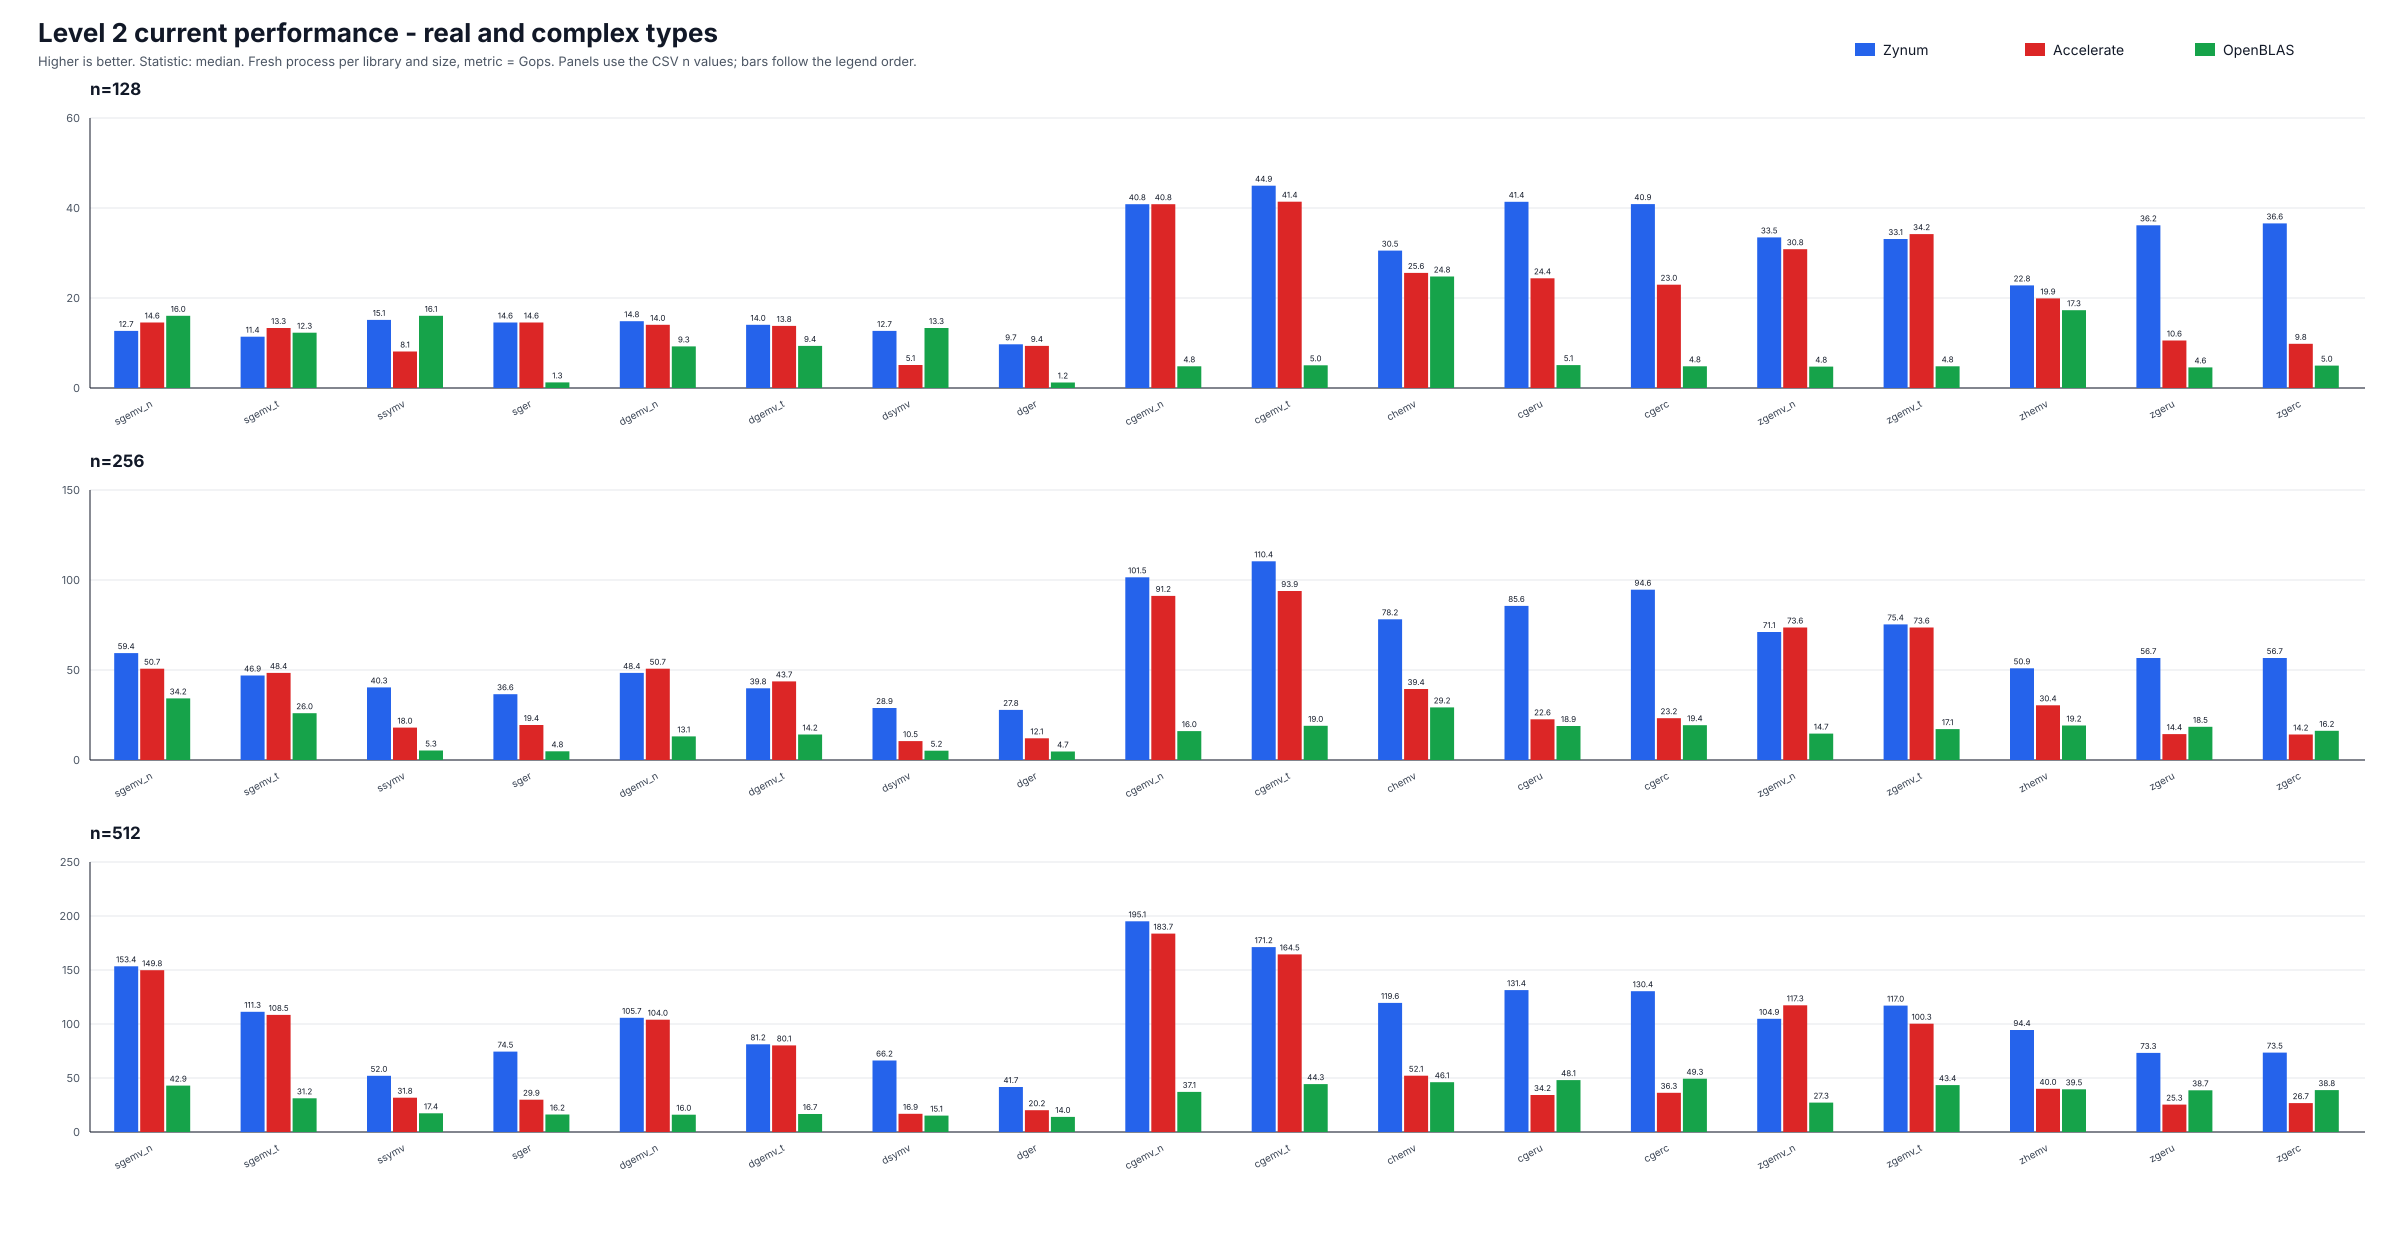

Data behind this chart, as committed beside it:
level, case, kind, library, n, time_ns, rate_gops, metric, status, check_status, check_max_abs_error, check_raw_output, shape, m, storage, lda, k, kl, ku, uplo, trans, diag, incx, incy
level2, cgemv_c, c32, Zynum, 128, 3041, 43.1, gops, ok, sampled-ok, 4.87682917e-07, , sq128, 128, , , , , , , , , , 
level2, cgemv_n, c32, Zynum, 128, 2958, 44.31, gops, ok, sampled-ok, 1.21753953e-06, , sq128, 128, , , , , , , , , , 
level2, cgemv_t, c32, Zynum, 128, 2833, 46.27, gops, ok, sampled-ok, 5.16896023e-07, , sq128, 128, , , , , , , , , , 
level2, cgerc, c32, Zynum, 128, 3125, 41.94, gops, ok, sampled-ok, 5.31560693e-08, , sq128, 128, , , , , , , , , , 
level2, cgeru, c32, Zynum, 128, 3125, 41.94, gops, ok, sampled-ok, 4.72419435e-08, , sq128, 128, , , , , , , , , , 
level2, chemv, c32, Zynum, 128, 4084, 32.09, gops, ok, sampled-ok, 1.03547502e-06, , sq128, 128, , , , , , , , , , 
level2, dgemv_n, f64, Zynum, 128, 2166, 15.13, gops, ok, sampled-ok, 6.66133815e-16, , sq128, 128, , , , , , , , , , 
level2, dgemv_t, f64, Zynum, 128, 2250, 14.56, gops, ok, sampled-ok, 9.99200722e-16, , sq128, 128, , , , , , , , , , 
level2, dger, f64, Zynum, 128, 3375, 9.709, gops, ok, sampled-ok, 1.11022302e-16, , sq128, 128, , , , , , , , , , 
level2, dsymv, f64, Zynum, 128, 2541, 12.9, gops, ok, sampled-ok, 1.33226763e-15, , sq128, 128, , , , , , , , , , 
level2, sgemv_n, f32, Zynum, 128, 2167, 15.12, gops, ok, sampled-ok, 4.49160509e-07, , sq128, 128, , , , , , , , , , 
level2, sgemv_t, f32, Zynum, 128, 2042, 16.05, gops, ok, sampled-ok, 1.51709011e-07, , sq128, 128, , , , , , , , , , 
level2, sger, f32, Zynum, 128, 2166, 15.13, gops, ok, sampled-ok, 3.40784549e-08, , sq128, 128, , , , , , , , , , 
level2, ssymv, f32, Zynum, 128, 2125, 15.42, gops, ok, sampled-ok, 5.68369799e-07, , sq128, 128, , , , , , , , , , 
level2, zgemv_c, c64, Zynum, 128, 3917, 33.46, gops, ok, sampled-ok, 2.01069942e-15, , sq128, 128, , , , , , , , , , 
level2, zgemv_n, c64, Zynum, 128, 3833, 34.2, gops, ok, sampled-ok, 2.30287661e-15, , sq128, 128, , , , , , , , , , 
level2, zgemv_t, c64, Zynum, 128, 3958, 33.12, gops, ok, sampled-ok, 1.79791013e-15, , sq128, 128, , , , , , , , , , 
level2, zgerc, c64, Zynum, 128, 3542, 37.01, gops, ok, sampled-ok, 1.24126708e-16, , sq128, 128, , , , , , , , , , 
level2, zgeru, c64, Zynum, 128, 3542, 37.01, gops, ok, sampled-ok, 1.24126708e-16, , sq128, 128, , , , , , , , , , 
level2, zhemv, c64, Zynum, 128, 5667, 23.13, gops, ok, sampled-ok, 2.67377111e-15, , sq128, 128, , , , , , , , , , 
level2, cgemv_c, c32, Zynum, 256, 5167, 101.5, gops, ok, sampled-ok, 7.17288482e-07, , sq256, 256, , , , , , , , , , 
level2, cgemv_n, c32, Zynum, 256, 5083, 103.1, gops, ok, sampled-ok, 3.62079929e-06, , sq256, 256, , , , , , , , , , 
level2, cgemv_t, c32, Zynum, 256, 4625, 113.4, gops, ok, sampled-ok, 7.17142916e-07, , sq256, 256, , , , , , , , , , 
level2, cgerc, c32, Zynum, 256, 5500, 95.33, gops, ok, sampled-ok, 5.39773562e-08, , sq256, 256, , , , , , , , , , 
level2, cgeru, c32, Zynum, 256, 5500, 95.33, gops, ok, sampled-ok, 5.45809276e-08, , sq256, 256, , , , , , , , , , 
level2, chemv, c32, Zynum, 256, 6667, 78.64, gops, ok, sampled-ok, 9.08506058e-07, , sq256, 256, , , , , , , , , , 
level2, dgemv_n, f64, Zynum, 256, 2458, 53.32, gops, ok, sampled-ok, 1.11022302e-15, , sq256, 256, , , , , , , , , , 
level2, dgemv_t, f64, Zynum, 256, 3250, 40.33, gops, ok, sampled-ok, 2.66453526e-15, , sq256, 256, , , , , , , , , , 
level2, dger, f64, Zynum, 256, 4708, 27.84, gops, ok, sampled-ok, 1.11022302e-16, , sq256, 256, , , , , , , , , , 
level2, dsymv, f64, Zynum, 256, 4416, 29.68, gops, ok, sampled-ok, 2.66453526e-15, , sq256, 256, , , , , , , , , , 
level2, sgemv_n, f32, Zynum, 256, 2208, 59.36, gops, ok, sampled-ok, 2.21436996e-06, , sq256, 256, , , , , , , , , , 
level2, sgemv_t, f32, Zynum, 256, 2416, 54.25, gops, ok, sampled-ok, 2.844787e-07, , sq256, 256, , , , , , , , , , 
level2, sger, f32, Zynum, 256, 3541, 37.02, gops, ok, sampled-ok, 3.61013532e-08, , sq256, 256, , , , , , , , , , 
level2, ssymv, f32, Zynum, 256, 3250, 40.33, gops, ok, sampled-ok, 1.18837391e-06, , sq256, 256, , , , , , , , , , 
level2, zgemv_c, c64, Zynum, 256, 7125, 73.58, gops, ok, sampled-ok, 3.42013569e-15, , sq256, 256, , , , , , , , , , 
level2, zgemv_n, c64, Zynum, 256, 7250, 72.32, gops, ok, sampled-ok, 6.22616398e-15, , sq256, 256, , , , , , , , , , 
level2, zgemv_t, c64, Zynum, 256, 6791, 77.2, gops, ok, sampled-ok, 3.82825763e-15, , sq256, 256, , , , , , , , , , 
level2, zgerc, c64, Zynum, 256, 9250, 56.68, gops, ok, sampled-ok, 1.57009246e-16, , sq256, 256, , , , , , , , , , 
level2, zgeru, c64, Zynum, 256, 9209, 56.93, gops, ok, sampled-ok, 1.57009246e-16, , sq256, 256, , , , , , , , , , 
level2, zhemv, c64, Zynum, 256, 10292, 50.94, gops, ok, sampled-ok, 4.56442108e-15, , sq256, 256, , , , , , , , , , 
level2, cgemv_c, c32, Zynum, 512, 12292, 170.6, gops, ok, sampled-ok, 1.61485511e-06, , sq512, 512, , , , , , , , , , 
level2, cgemv_n, c32, Zynum, 512, 10750, 195.1, gops, ok, sampled-ok, 1.3163139e-06, , sq512, 512, , , , , , , , , , 
level2, cgemv_t, c32, Zynum, 512, 12250, 171.2, gops, ok, sampled-ok, 1.72669902e-06, , sq512, 512, , , , , , , , , , 
level2, cgerc, c32, Zynum, 512, 15875, 132.1, gops, ok, sampled-ok, 6.07982803e-08, , sq512, 512, , , , , , , , , , 
level2, cgeru, c32, Zynum, 512, 15917, 131.8, gops, ok, sampled-ok, 6.1607036e-08, , sq512, 512, , , , , , , , , , 
level2, chemv, c32, Zynum, 512, 17500, 119.8, gops, ok, sampled-ok, 2.06947537e-06, , sq512, 512, , , , , , , , , , 
level2, dgemv_n, f64, Zynum, 512, 4791, 109.4, gops, ok, sampled-ok, 1.33226763e-15, , sq512, 512, , , , , , , , , , 
level2, dgemv_t, f64, Zynum, 512, 6417, 81.7, gops, ok, sampled-ok, 8.43769499e-15, , sq512, 512, , , , , , , , , , 
level2, dger, f64, Zynum, 512, 12542, 41.8, gops, ok, sampled-ok, 1.11022302e-16, , sq512, 512, , , , , , , , , , 
level2, dsymv, f64, Zynum, 512, 7916, 66.23, gops, ok, sampled-ok, 5.32907052e-15, , sq512, 512, , , , , , , , , , 
level2, sgemv_n, f32, Zynum, 512, 3417, 153.4, gops, ok, sampled-ok, 3.69810609e-06, , sq512, 512, , , , , , , , , , 
level2, sgemv_t, f32, Zynum, 512, 4709, 111.3, gops, ok, sampled-ok, 4.1935489e-07, , sq512, 512, , , , , , , , , , 
level2, sger, f32, Zynum, 512, 7000, 74.9, gops, ok, sampled-ok, 3.59643937e-08, , sq512, 512, , , , , , , , , , 
level2, ssymv, f32, Zynum, 512, 10041, 52.21, gops, ok, sampled-ok, 1.09366227e-06, , sq512, 512, , , , , , , , , , 
level2, zgemv_c, c64, Zynum, 512, 17959, 116.8, gops, ok, sampled-ok, 1.29473141e-14, , sq512, 512, , , , , , , , , , 
level2, zgemv_n, c64, Zynum, 512, 19959, 105.1, gops, ok, sampled-ok, 1.03578513e-14, , sq512, 512, , , , , , , , , , 
level2, zgemv_t, c64, Zynum, 512, 17917, 117, gops, ok, sampled-ok, 8.40036149e-15, , sq512, 512, , , , , , , , , , 
level2, zgerc, c64, Zynum, 512, 28375, 73.91, gops, ok, sampled-ok, 1.57009246e-16, , sq512, 512, , , , , , , , , , 
level2, zgeru, c64, Zynum, 512, 28459, 73.69, gops, ok, sampled-ok, 1.57009246e-16, , sq512, 512, , , , , , , , , , 
level2, zhemv, c64, Zynum, 512, 22125, 94.79, gops, ok, sampled-ok, 9.6071185e-15, , sq512, 512, , , , , , , , , , 
... 120 more rows
